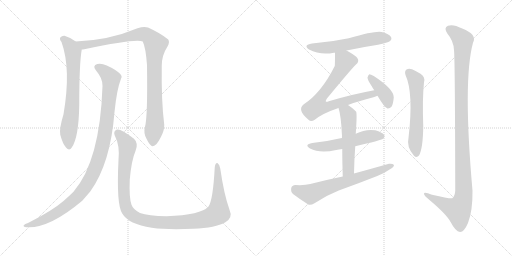
t = 0.00 s
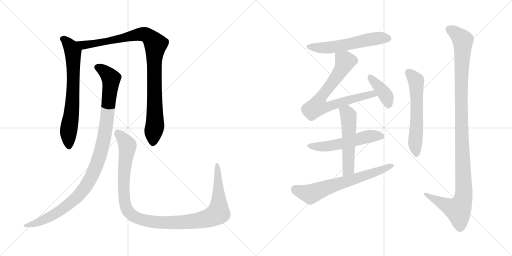
t = 2.09 s
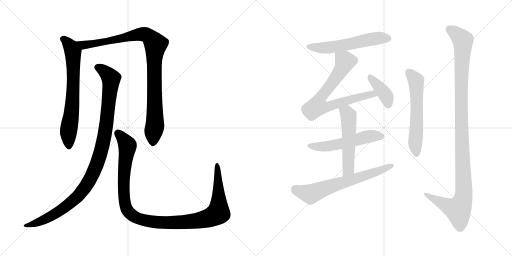
t = 4.18 s
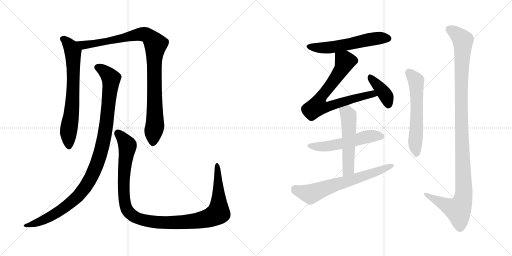
t = 6.26 s
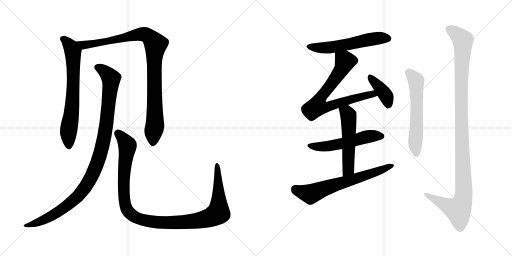
t = 8.35 s
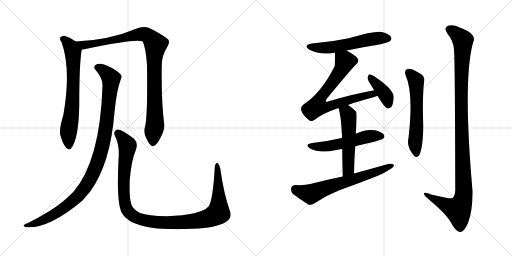
t = 10.44 s

The animated SVG that drew these frames (rendered in a browser with its animation timeline set to each time). Animation: 12 CSS @keyframes rules; one cycle of 10.44 s.

<svg version="1.1" viewBox="0 0 2048 1024" xmlns="http://www.w3.org/2000/svg">
  <g stroke="lightgray" stroke-dasharray="1,1" stroke-width="1" transform="scale(4, 4)">
    <line x1="0" y1="0" x2="256" y2="256"></line>
    <line x1="256" y1="0" x2="0" y2="256"></line>
    <line x1="128" y1="0" x2="128" y2="256"></line>
    <line x1="0" y1="128" x2="256" y2="128"></line>
    <line x1="256" y1="0" x2="512" y2="256"></line>
    <line x1="512" y1="0" x2="256" y2="256"></line>
    <line x1="384" y1="0" x2="384" y2="256"></line>
    <line x1="256" y1="128" x2="512" y2="128"></line>
  </g>
<g transform="scale(1, -1) translate(0, -850)">
   <style type="text/css">
    @keyframes keyframes0 {
      from {
       stroke: black;
       stroke-dashoffset: 703;
       stroke-width: 128;
       }
       70% {
       animation-timing-function: step-end;
       stroke: black;
       stroke-dashoffset: 0;
       stroke-width: 128;
       }
       to {
       stroke: black;
       stroke-width: 1024;
       }
       }
       #make-me-a-hanzi-animation-0 {
         animation: keyframes0 0.822103s both;
         animation-delay: 0.000000s;
         animation-timing-function: linear;
       }
    @keyframes keyframes1 {
      from {
       stroke: black;
       stroke-dashoffset: 990;
       stroke-width: 128;
       }
       76% {
       animation-timing-function: step-end;
       stroke: black;
       stroke-dashoffset: 0;
       stroke-width: 128;
       }
       to {
       stroke: black;
       stroke-width: 1024;
       }
       }
       #make-me-a-hanzi-animation-1 {
         animation: keyframes1 1.055664s both;
         animation-delay: 0.822103s;
         animation-timing-function: linear;
       }
    @keyframes keyframes2 {
      from {
       stroke: black;
       stroke-dashoffset: 1066;
       stroke-width: 128;
       }
       78% {
       animation-timing-function: step-end;
       stroke: black;
       stroke-dashoffset: 0;
       stroke-width: 128;
       }
       to {
       stroke: black;
       stroke-width: 1024;
       }
       }
       #make-me-a-hanzi-animation-2 {
         animation: keyframes2 1.117513s both;
         animation-delay: 1.877767s;
         animation-timing-function: linear;
       }
    @keyframes keyframes3 {
      from {
       stroke: black;
       stroke-dashoffset: 1154;
       stroke-width: 128;
       }
       79% {
       animation-timing-function: step-end;
       stroke: black;
       stroke-dashoffset: 0;
       stroke-width: 128;
       }
       to {
       stroke: black;
       stroke-width: 1024;
       }
       }
       #make-me-a-hanzi-animation-3 {
         animation: keyframes3 1.189128s both;
         animation-delay: 2.995280s;
         animation-timing-function: linear;
       }
    @keyframes keyframes4 {
      from {
       stroke: black;
       stroke-dashoffset: 574;
       stroke-width: 128;
       }
       65% {
       animation-timing-function: step-end;
       stroke: black;
       stroke-dashoffset: 0;
       stroke-width: 128;
       }
       to {
       stroke: black;
       stroke-width: 1024;
       }
       }
       #make-me-a-hanzi-animation-4 {
         animation: keyframes4 0.717122s both;
         animation-delay: 4.184408s;
         animation-timing-function: linear;
       }
    @keyframes keyframes5 {
      from {
       stroke: black;
       stroke-dashoffset: 750;
       stroke-width: 128;
       }
       71% {
       animation-timing-function: step-end;
       stroke: black;
       stroke-dashoffset: 0;
       stroke-width: 128;
       }
       to {
       stroke: black;
       stroke-width: 1024;
       }
       }
       #make-me-a-hanzi-animation-5 {
         animation: keyframes5 0.860352s both;
         animation-delay: 4.901530s;
         animation-timing-function: linear;
       }
    @keyframes keyframes6 {
      from {
       stroke: black;
       stroke-dashoffset: 398;
       stroke-width: 128;
       }
       56% {
       animation-timing-function: step-end;
       stroke: black;
       stroke-dashoffset: 0;
       stroke-width: 128;
       }
       to {
       stroke: black;
       stroke-width: 1024;
       }
       }
       #make-me-a-hanzi-animation-6 {
         animation: keyframes6 0.573893s both;
         animation-delay: 5.761882s;
         animation-timing-function: linear;
       }
    @keyframes keyframes7 {
      from {
       stroke: black;
       stroke-dashoffset: 545;
       stroke-width: 128;
       }
       64% {
       animation-timing-function: step-end;
       stroke: black;
       stroke-dashoffset: 0;
       stroke-width: 128;
       }
       to {
       stroke: black;
       stroke-width: 1024;
       }
       }
       #make-me-a-hanzi-animation-7 {
         animation: keyframes7 0.693522s both;
         animation-delay: 6.335775s;
         animation-timing-function: linear;
       }
    @keyframes keyframes8 {
      from {
       stroke: black;
       stroke-dashoffset: 539;
       stroke-width: 128;
       }
       64% {
       animation-timing-function: step-end;
       stroke: black;
       stroke-dashoffset: 0;
       stroke-width: 128;
       }
       to {
       stroke: black;
       stroke-width: 1024;
       }
       }
       #make-me-a-hanzi-animation-8 {
         animation: keyframes8 0.688639s both;
         animation-delay: 7.029297s;
         animation-timing-function: linear;
       }
    @keyframes keyframes9 {
      from {
       stroke: black;
       stroke-dashoffset: 667;
       stroke-width: 128;
       }
       68% {
       animation-timing-function: step-end;
       stroke: black;
       stroke-dashoffset: 0;
       stroke-width: 128;
       }
       to {
       stroke: black;
       stroke-width: 1024;
       }
       }
       #make-me-a-hanzi-animation-9 {
         animation: keyframes9 0.792806s both;
         animation-delay: 7.717936s;
         animation-timing-function: linear;
       }
    @keyframes keyframes10 {
      from {
       stroke: black;
       stroke-dashoffset: 595;
       stroke-width: 128;
       }
       66% {
       animation-timing-function: step-end;
       stroke: black;
       stroke-dashoffset: 0;
       stroke-width: 128;
       }
       to {
       stroke: black;
       stroke-width: 1024;
       }
       }
       #make-me-a-hanzi-animation-10 {
         animation: keyframes10 0.734212s both;
         animation-delay: 8.510742s;
         animation-timing-function: linear;
       }
    @keyframes keyframes11 {
      from {
       stroke: black;
       stroke-dashoffset: 1157;
       stroke-width: 128;
       }
       79% {
       animation-timing-function: step-end;
       stroke: black;
       stroke-dashoffset: 0;
       stroke-width: 128;
       }
       to {
       stroke: black;
       stroke-width: 1024;
       }
       }
       #make-me-a-hanzi-animation-11 {
         animation: keyframes11 1.191569s both;
         animation-delay: 9.244954s;
         animation-timing-function: linear;
       }
</style>
<path d="M 303.0 684.0 Q 282.0 700.0 258.0 707.0 Q 248.0 708.0 241.0 700.0 Q 237.0 693.0 246.0 682.0 Q 285.0 574.0 254.0 393.0 Q 236.0 333.0 241.0 311.0 Q 251.0 274.0 264.0 260.0 Q 277.0 245.0 287.0 260.0 Q 315.0 299.0 317.0 431.0 Q 317.0 596.0 327.0 652.0 C 329.0 666.0 328.0 667.0 303.0 684.0 Z" fill="lightgray"></path> 
<path d="M 580.0 343.0 Q 573.0 318.0 586.0 295.0 Q 601.0 264.0 611.0 265.0 Q 626.0 266.0 643.0 301.0 Q 658.0 329.0 657.0 351.0 Q 645.0 444.0 647.0 587.0 Q 647.0 629.0 670.0 664.0 Q 680.0 682.0 673.0 692.0 Q 643.0 717.0 592.0 740.0 Q 576.0 746.0 550.0 737.0 Q 436.0 689.0 303.0 684.0 C 273.0 682.0 297.0 647.0 327.0 652.0 Q 331.0 652.0 337.0 653.0 Q 548.0 698.0 571.0 684.0 Q 583.0 659.0 588.0 590.0 Q 591.0 382.0 580.0 343.0 Z" fill="lightgray"></path> 
<path d="M 410.0 506.0 Q 400.0 206.0 294.0 83.0 Q 276.0 65.0 254.0 46.0 Q 209.0 7.0 112.0 -42.0 Q 99.0 -46.0 95.0 -51.0 Q 91.0 -57.0 106.0 -59.0 Q 196.0 -65.0 329.0 47.0 L 361.0 84.0 Q 442.0 196.0 458.0 402.0 Q 467.0 492.0 484.0 535.0 Q 490.0 545.0 481.0 554.0 Q 463.0 572.0 427.0 588.0 Q 406.0 598.0 389.0 594.0 Q 368.0 587.0 384.0 568.0 Q 411.0 537.0 410.0 506.0 Z" fill="lightgray"></path> 
<path d="M 918.0 11.0 Q 896.0 72.0 881.0 176.0 Q 878.0 192.0 871.0 197.0 Q 862.0 201.0 859.0 181.0 Q 852.0 49.0 834.0 24.0 Q 804.0 -10.0 666.0 -15.0 Q 593.0 -14.0 560.0 -2.0 Q 532.0 13.0 526.0 31.0 Q 516.0 59.0 519.0 131.0 Q 526.0 210.0 542.0 246.0 Q 555.0 277.0 536.0 295.0 Q 484.0 335.0 468.0 332.0 Q 452.0 326.0 459.0 308.0 Q 480.0 268.0 474.0 210.0 Q 465.0 32.0 489.0 -4.0 Q 514.0 -47.0 607.0 -61.0 Q 671.0 -70.0 773.0 -65.0 Q 864.0 -61.0 900.0 -40.0 Q 933.0 -22.0 918.0 11.0 Z" fill="lightgray"></path> 
<path d="M 1386.0 648.0 Q 1447.0 661.0 1512.0 671.0 Q 1552.0 680.0 1559.0 685.0 Q 1569.0 692.0 1564.0 702.0 Q 1557.0 714.0 1527.0 722.0 Q 1502.0 728.0 1395.0 697.0 Q 1325.0 682.0 1248.0 676.0 Q 1211.0 670.0 1236.0 652.0 Q 1281.0 628.0 1336.0 639.0 Q 1337.0 640.0 1340.0 639.0 L 1386.0 648.0 Z" fill="lightgray"></path> 
<path d="M 1392.0 430.0 Q 1432.0 445.0 1494.0 461.0 Q 1503.0 464.0 1510.0 467.0 C 1538.0 477.0 1526.0 495.0 1497.0 489.0 Q 1409.0 473.0 1315.0 445.0 Q 1306.0 441.0 1303.0 444.0 Q 1302.0 447.0 1307.0 455.0 Q 1404.0 573.0 1424.0 592.0 Q 1437.0 602.0 1431.0 615.0 Q 1425.0 627.0 1386.0 648.0 C 1360.0 663.0 1340.0 669.0 1340.0 639.0 Q 1340.0 591.0 1339.0 586.0 Q 1285.0 478.0 1214.0 432.0 Q 1187.0 410.0 1234.0 371.0 Q 1244.0 361.0 1259.0 371.0 Q 1289.0 396.0 1354.0 418.0 L 1392.0 430.0 Z" fill="lightgray"></path> 
<path d="M 1510.0 467.0 Q 1538.0 419.0 1550.0 416.0 Q 1559.0 415.0 1566.0 423.0 Q 1573.0 433.0 1575.0 461.0 Q 1575.0 494.0 1495.0 546.0 Q 1483.0 553.0 1477.0 553.0 Q 1473.0 550.0 1470.0 540.0 Q 1470.0 530.0 1487.0 505.0 Q 1491.0 498.0 1497.0 489.0 L 1510.0 467.0 Z" fill="lightgray"></path> 
<path d="M 1421.0 265.0 Q 1524.0 289.0 1532.0 295.0 Q 1541.0 302.0 1536.0 311.0 Q 1529.0 321.0 1501.0 329.0 Q 1462.0 335.0 1423.0 315.0 L 1368.0 298.0 Q 1362.0 298.0 1357.0 296.0 Q 1308.0 284.0 1249.0 278.0 Q 1215.0 272.0 1240.0 256.0 Q 1279.0 235.0 1345.0 250.0 Q 1355.0 253.0 1369.0 254.0 L 1421.0 265.0 Z" fill="lightgray"></path> 
<path d="M 1416.0 156.0 Q 1417.0 214.0 1421.0 265.0 L 1423.0 315.0 Q 1429.0 399.0 1424.0 404.0 Q 1408.0 420.0 1392.0 430.0 C 1367.0 447.0 1345.0 447.0 1354.0 418.0 Q 1364.0 390.0 1368.0 306.0 Q 1367.0 303.0 1368.0 298.0 L 1369.0 254.0 Q 1369.0 209.0 1371.0 144.0 C 1372.0 114.0 1415.0 126.0 1416.0 156.0 Z" fill="lightgray"></path> 
<path d="M 1371.0 144.0 Q 1307.0 131.0 1241.0 114.0 Q 1219.0 108.0 1182.0 110.0 Q 1167.0 109.0 1165.0 98.0 Q 1162.0 83.0 1172.0 74.0 Q 1197.0 55.0 1233.0 32.0 Q 1243.0 28.0 1258.0 37.0 Q 1304.0 68.0 1355.0 88.0 Q 1433.0 116.0 1509.0 146.0 Q 1539.0 158.0 1560.0 173.0 Q 1575.0 180.0 1576.0 190.0 Q 1570.0 197.0 1556.0 195.0 Q 1489.0 176.0 1416.0 156.0 L 1371.0 144.0 Z" fill="lightgray"></path> 
<path d="M 1622.0 550.0 Q 1655.0 478.0 1634.0 298.0 Q 1625.0 262.0 1656.0 227.0 Q 1666.0 217.0 1676.0 228.0 Q 1692.0 256.0 1693.0 346.0 Q 1689.0 454.0 1696.0 521.0 Q 1702.0 543.0 1682.0 555.0 Q 1666.0 565.0 1648.0 573.0 Q 1635.0 577.0 1626.0 572.0 Q 1617.0 565.0 1622.0 550.0 Z" fill="lightgray"></path> 
<path d="M 1816.0 650.0 Q 1820.0 616.0 1821.0 88.0 Q 1820.0 66.0 1809.0 57.0 Q 1802.0 54.0 1728.0 71.0 Q 1694.0 86.0 1696.0 74.0 Q 1697.0 67.0 1718.0 50.0 Q 1787.0 -8.0 1803.0 -39.0 Q 1822.0 -76.0 1840.0 -78.0 Q 1856.0 -79.0 1872.0 -42.0 Q 1891.0 7.0 1890.0 87.0 Q 1851.0 529.0 1892.0 679.0 Q 1910.0 712.0 1849.0 736.0 Q 1812.0 755.0 1792.0 747.0 Q 1773.0 740.0 1790.0 715.0 Q 1814.0 687.0 1816.0 650.0 Z" fill="lightgray"></path> 
      <clipPath id="make-me-a-hanzi-clip-0">
      <path d="M 303.0 684.0 Q 282.0 700.0 258.0 707.0 Q 248.0 708.0 241.0 700.0 Q 237.0 693.0 246.0 682.0 Q 285.0 574.0 254.0 393.0 Q 236.0 333.0 241.0 311.0 Q 251.0 274.0 264.0 260.0 Q 277.0 245.0 287.0 260.0 Q 315.0 299.0 317.0 431.0 Q 317.0 596.0 327.0 652.0 C 329.0 666.0 328.0 667.0 303.0 684.0 Z" fill="lightgray"></path>
      </clipPath>
      <path clip-path="url(#make-me-a-hanzi-clip-0)" d="M 251.0 695.0 L 282.0 665.0 L 292.0 643.0 L 292.0 465.0 L 273.0 312.0 L 276.0 265.0 " fill="none" id="make-me-a-hanzi-animation-0" stroke-dasharray="575 1150" stroke-linecap="round"></path>

      <clipPath id="make-me-a-hanzi-clip-1">
      <path d="M 580.0 343.0 Q 573.0 318.0 586.0 295.0 Q 601.0 264.0 611.0 265.0 Q 626.0 266.0 643.0 301.0 Q 658.0 329.0 657.0 351.0 Q 645.0 444.0 647.0 587.0 Q 647.0 629.0 670.0 664.0 Q 680.0 682.0 673.0 692.0 Q 643.0 717.0 592.0 740.0 Q 576.0 746.0 550.0 737.0 Q 436.0 689.0 303.0 684.0 C 273.0 682.0 297.0 647.0 327.0 652.0 Q 331.0 652.0 337.0 653.0 Q 548.0 698.0 571.0 684.0 Q 583.0 659.0 588.0 590.0 Q 591.0 382.0 580.0 343.0 Z" fill="lightgray"></path>
      </clipPath>
      <path clip-path="url(#make-me-a-hanzi-clip-1)" d="M 311.0 682.0 L 334.0 669.0 L 348.0 669.0 L 565.0 714.0 L 588.0 710.0 L 612.0 687.0 L 622.0 673.0 L 616.0 603.0 L 620.0 353.0 L 611.0 276.0 " fill="none" id="make-me-a-hanzi-animation-1" stroke-dasharray="862 1724" stroke-linecap="round"></path>

      <clipPath id="make-me-a-hanzi-clip-2">
      <path d="M 410.0 506.0 Q 400.0 206.0 294.0 83.0 Q 276.0 65.0 254.0 46.0 Q 209.0 7.0 112.0 -42.0 Q 99.0 -46.0 95.0 -51.0 Q 91.0 -57.0 106.0 -59.0 Q 196.0 -65.0 329.0 47.0 L 361.0 84.0 Q 442.0 196.0 458.0 402.0 Q 467.0 492.0 484.0 535.0 Q 490.0 545.0 481.0 554.0 Q 463.0 572.0 427.0 588.0 Q 406.0 598.0 389.0 594.0 Q 368.0 587.0 384.0 568.0 Q 411.0 537.0 410.0 506.0 Z" fill="lightgray"></path>
      </clipPath>
      <path clip-path="url(#make-me-a-hanzi-clip-2)" d="M 391.0 580.0 L 424.0 560.0 L 444.0 530.0 L 421.0 322.0 L 404.0 242.0 L 380.0 173.0 L 330.0 87.0 L 261.0 21.0 L 168.0 -33.0 L 102.0 -53.0 " fill="none" id="make-me-a-hanzi-animation-2" stroke-dasharray="938 1876" stroke-linecap="round"></path>

      <clipPath id="make-me-a-hanzi-clip-3">
      <path d="M 918.0 11.0 Q 896.0 72.0 881.0 176.0 Q 878.0 192.0 871.0 197.0 Q 862.0 201.0 859.0 181.0 Q 852.0 49.0 834.0 24.0 Q 804.0 -10.0 666.0 -15.0 Q 593.0 -14.0 560.0 -2.0 Q 532.0 13.0 526.0 31.0 Q 516.0 59.0 519.0 131.0 Q 526.0 210.0 542.0 246.0 Q 555.0 277.0 536.0 295.0 Q 484.0 335.0 468.0 332.0 Q 452.0 326.0 459.0 308.0 Q 480.0 268.0 474.0 210.0 Q 465.0 32.0 489.0 -4.0 Q 514.0 -47.0 607.0 -61.0 Q 671.0 -70.0 773.0 -65.0 Q 864.0 -61.0 900.0 -40.0 Q 933.0 -22.0 918.0 11.0 Z" fill="lightgray"></path>
      </clipPath>
      <path clip-path="url(#make-me-a-hanzi-clip-3)" d="M 471.0 318.0 L 507.0 276.0 L 510.0 264.0 L 494.0 130.0 L 502.0 28.0 L 517.0 -1.0 L 553.0 -25.0 L 640.0 -40.0 L 728.0 -39.0 L 816.0 -27.0 L 869.0 -5.0 L 875.0 48.0 L 869.0 189.0 " fill="none" id="make-me-a-hanzi-animation-3" stroke-dasharray="1026 2052" stroke-linecap="round"></path>

      <clipPath id="make-me-a-hanzi-clip-4">
      <path d="M 1386.0 648.0 Q 1447.0 661.0 1512.0 671.0 Q 1552.0 680.0 1559.0 685.0 Q 1569.0 692.0 1564.0 702.0 Q 1557.0 714.0 1527.0 722.0 Q 1502.0 728.0 1395.0 697.0 Q 1325.0 682.0 1248.0 676.0 Q 1211.0 670.0 1236.0 652.0 Q 1281.0 628.0 1336.0 639.0 Q 1337.0 640.0 1340.0 639.0 L 1386.0 648.0 Z" fill="lightgray"></path>
      </clipPath>
      <path clip-path="url(#make-me-a-hanzi-clip-4)" d="M 1240.0 665.0 L 1261.0 659.0 L 1325.0 660.0 L 1509.0 697.0 L 1553.0 696.0 " fill="none" id="make-me-a-hanzi-animation-4" stroke-dasharray="446 892" stroke-linecap="round"></path>

      <clipPath id="make-me-a-hanzi-clip-5">
      <path d="M 1392.0 430.0 Q 1432.0 445.0 1494.0 461.0 Q 1503.0 464.0 1510.0 467.0 C 1538.0 477.0 1526.0 495.0 1497.0 489.0 Q 1409.0 473.0 1315.0 445.0 Q 1306.0 441.0 1303.0 444.0 Q 1302.0 447.0 1307.0 455.0 Q 1404.0 573.0 1424.0 592.0 Q 1437.0 602.0 1431.0 615.0 Q 1425.0 627.0 1386.0 648.0 C 1360.0 663.0 1340.0 669.0 1340.0 639.0 Q 1340.0 591.0 1339.0 586.0 Q 1285.0 478.0 1214.0 432.0 Q 1187.0 410.0 1234.0 371.0 Q 1244.0 361.0 1259.0 371.0 Q 1289.0 396.0 1354.0 418.0 L 1392.0 430.0 Z" fill="lightgray"></path>
      </clipPath>
      <path clip-path="url(#make-me-a-hanzi-clip-5)" d="M 1350.0 628.0 L 1380.0 605.0 L 1373.0 586.0 L 1327.0 514.0 L 1287.0 468.0 L 1269.0 424.0 L 1304.0 421.0 L 1477.0 472.0 L 1504.0 471.0 " fill="none" id="make-me-a-hanzi-animation-5" stroke-dasharray="622 1244" stroke-linecap="round"></path>

      <clipPath id="make-me-a-hanzi-clip-6">
      <path d="M 1510.0 467.0 Q 1538.0 419.0 1550.0 416.0 Q 1559.0 415.0 1566.0 423.0 Q 1573.0 433.0 1575.0 461.0 Q 1575.0 494.0 1495.0 546.0 Q 1483.0 553.0 1477.0 553.0 Q 1473.0 550.0 1470.0 540.0 Q 1470.0 530.0 1487.0 505.0 Q 1491.0 498.0 1497.0 489.0 L 1510.0 467.0 Z" fill="lightgray"></path>
      </clipPath>
      <path clip-path="url(#make-me-a-hanzi-clip-6)" d="M 1479.0 544.0 L 1543.0 468.0 L 1553.0 427.0 " fill="none" id="make-me-a-hanzi-animation-6" stroke-dasharray="270 540" stroke-linecap="round"></path>

      <clipPath id="make-me-a-hanzi-clip-7">
      <path d="M 1421.0 265.0 Q 1524.0 289.0 1532.0 295.0 Q 1541.0 302.0 1536.0 311.0 Q 1529.0 321.0 1501.0 329.0 Q 1462.0 335.0 1423.0 315.0 L 1368.0 298.0 Q 1362.0 298.0 1357.0 296.0 Q 1308.0 284.0 1249.0 278.0 Q 1215.0 272.0 1240.0 256.0 Q 1279.0 235.0 1345.0 250.0 Q 1355.0 253.0 1369.0 254.0 L 1421.0 265.0 Z" fill="lightgray"></path>
      </clipPath>
      <path clip-path="url(#make-me-a-hanzi-clip-7)" d="M 1242.0 268.0 L 1301.0 263.0 L 1467.0 303.0 L 1526.0 305.0 " fill="none" id="make-me-a-hanzi-animation-7" stroke-dasharray="417 834" stroke-linecap="round"></path>

      <clipPath id="make-me-a-hanzi-clip-8">
      <path d="M 1416.0 156.0 Q 1417.0 214.0 1421.0 265.0 L 1423.0 315.0 Q 1429.0 399.0 1424.0 404.0 Q 1408.0 420.0 1392.0 430.0 C 1367.0 447.0 1345.0 447.0 1354.0 418.0 Q 1364.0 390.0 1368.0 306.0 Q 1367.0 303.0 1368.0 298.0 L 1369.0 254.0 Q 1369.0 209.0 1371.0 144.0 C 1372.0 114.0 1415.0 126.0 1416.0 156.0 Z" fill="lightgray"></path>
      </clipPath>
      <path clip-path="url(#make-me-a-hanzi-clip-8)" d="M 1362.0 416.0 L 1390.0 396.0 L 1395.0 372.0 L 1394.0 181.0 L 1377.0 153.0 " fill="none" id="make-me-a-hanzi-animation-8" stroke-dasharray="411 822" stroke-linecap="round"></path>

      <clipPath id="make-me-a-hanzi-clip-9">
      <path d="M 1371.0 144.0 Q 1307.0 131.0 1241.0 114.0 Q 1219.0 108.0 1182.0 110.0 Q 1167.0 109.0 1165.0 98.0 Q 1162.0 83.0 1172.0 74.0 Q 1197.0 55.0 1233.0 32.0 Q 1243.0 28.0 1258.0 37.0 Q 1304.0 68.0 1355.0 88.0 Q 1433.0 116.0 1509.0 146.0 Q 1539.0 158.0 1560.0 173.0 Q 1575.0 180.0 1576.0 190.0 Q 1570.0 197.0 1556.0 195.0 Q 1489.0 176.0 1416.0 156.0 L 1371.0 144.0 Z" fill="lightgray"></path>
      </clipPath>
      <path clip-path="url(#make-me-a-hanzi-clip-9)" d="M 1180.0 94.0 L 1242.0 74.0 L 1569.0 188.0 " fill="none" id="make-me-a-hanzi-animation-9" stroke-dasharray="539 1078" stroke-linecap="round"></path>

      <clipPath id="make-me-a-hanzi-clip-10">
      <path d="M 1622.0 550.0 Q 1655.0 478.0 1634.0 298.0 Q 1625.0 262.0 1656.0 227.0 Q 1666.0 217.0 1676.0 228.0 Q 1692.0 256.0 1693.0 346.0 Q 1689.0 454.0 1696.0 521.0 Q 1702.0 543.0 1682.0 555.0 Q 1666.0 565.0 1648.0 573.0 Q 1635.0 577.0 1626.0 572.0 Q 1617.0 565.0 1622.0 550.0 Z" fill="lightgray"></path>
      </clipPath>
      <path clip-path="url(#make-me-a-hanzi-clip-10)" d="M 1635.0 561.0 L 1664.0 528.0 L 1665.0 518.0 L 1667.0 355.0 L 1660.0 279.0 L 1666.0 234.0 " fill="none" id="make-me-a-hanzi-animation-10" stroke-dasharray="467 934" stroke-linecap="round"></path>

      <clipPath id="make-me-a-hanzi-clip-11">
      <path d="M 1816.0 650.0 Q 1820.0 616.0 1821.0 88.0 Q 1820.0 66.0 1809.0 57.0 Q 1802.0 54.0 1728.0 71.0 Q 1694.0 86.0 1696.0 74.0 Q 1697.0 67.0 1718.0 50.0 Q 1787.0 -8.0 1803.0 -39.0 Q 1822.0 -76.0 1840.0 -78.0 Q 1856.0 -79.0 1872.0 -42.0 Q 1891.0 7.0 1890.0 87.0 Q 1851.0 529.0 1892.0 679.0 Q 1910.0 712.0 1849.0 736.0 Q 1812.0 755.0 1792.0 747.0 Q 1773.0 740.0 1790.0 715.0 Q 1814.0 687.0 1816.0 650.0 Z" fill="lightgray"></path>
      </clipPath>
      <path clip-path="url(#make-me-a-hanzi-clip-11)" d="M 1795.0 734.0 L 1817.0 722.0 L 1851.0 689.0 L 1845.0 354.0 L 1854.0 62.0 L 1833.0 10.0 L 1790.0 26.0 L 1703.0 74.0 " fill="none" id="make-me-a-hanzi-animation-11" stroke-dasharray="1029 2058" stroke-linecap="round"></path>

</g>
</svg>
